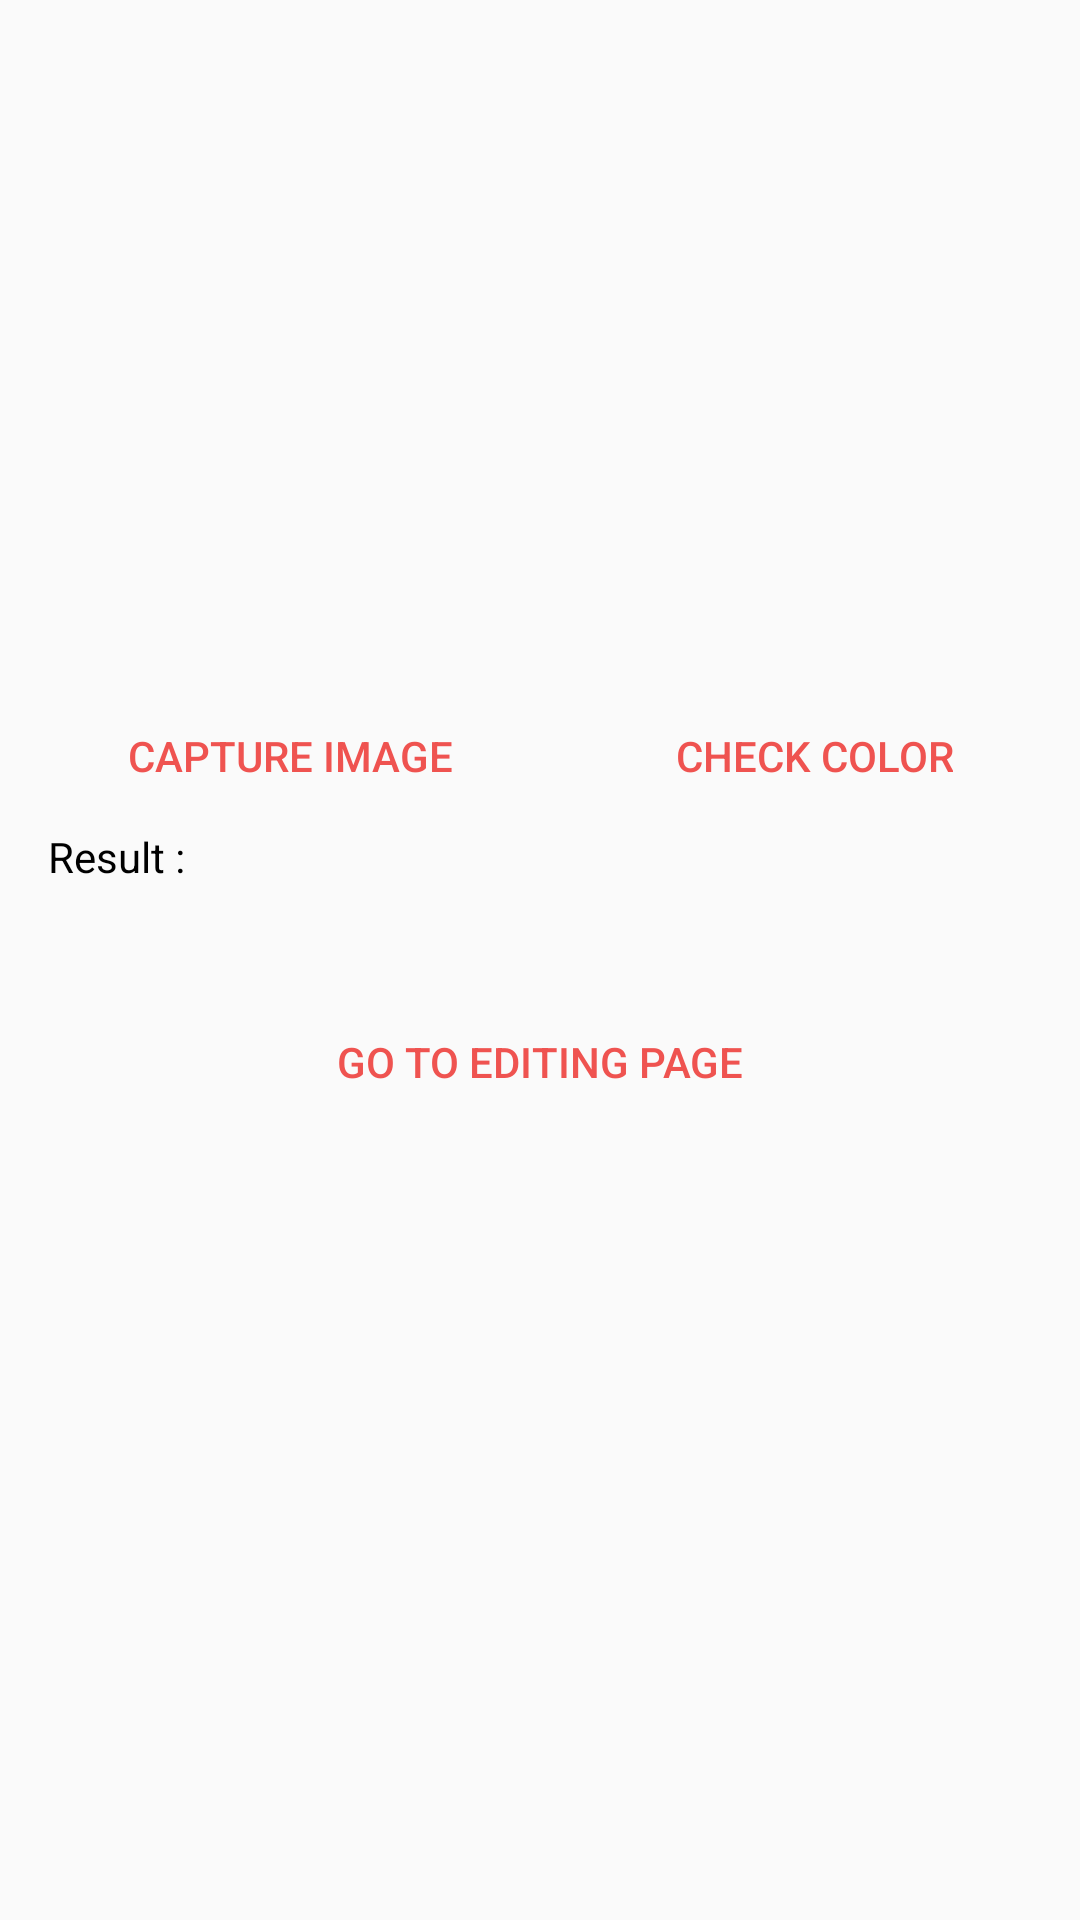

Here is an Android app screen rendered from its layout file. Give the layout XML and the strings, colors and styles it references.
<!-- AndroidManifest.xml: application theme AppTheme -->
<!-- res/layout/activity_main.xml -->
<?xml version="1.0" encoding="utf-8"?>
<android.support.constraint.ConstraintLayout xmlns:android="http://schemas.android.com/apk/res/android"
    xmlns:app="http://schemas.android.com/apk/res-auto"
    xmlns:tools="http://schemas.android.com/tools"
    android:id="@+id/container"
    android:layout_width="match_parent"
    android:layout_height="match_parent"
    tools:context=".MainActivity">

    <ImageView
        android:id="@+id/image"
        android:layout_width="300dp"
        android:layout_height="200dp"
        app:layout_constraintTop_toTopOf="parent"
        app:layout_constraintLeft_toLeftOf="parent"
        app:layout_constraintRight_toRightOf="parent"
        android:layout_margin="8dp"/>

    <Button
        style="@style/Widget.AppCompat.Button.Borderless.Colored"
        android:layout_width="wrap_content"
        android:layout_height="wrap_content"
        android:text="@string/capture_image"
        android:id="@+id/upload"
        android:layout_margin="20dp"
        app:layout_constraintTop_toBottomOf="@id/image"
        app:layout_constraintRight_toLeftOf="@id/btn_color"
        app:layout_constraintLeft_toLeftOf="parent"
        android:elevation="2dp"/>
    <Button
        style="@style/Widget.AppCompat.Button.Borderless.Colored"
        android:layout_width="wrap_content"
        android:layout_height="wrap_content"
        android:text="@string/check_color"
        android:id="@+id/btn_color"
        android:layout_margin="20dp"
        app:layout_constraintTop_toBottomOf="@id/image"
        app:layout_constraintLeft_toRightOf="@id/upload"
        app:layout_constraintRight_toRightOf="parent"
        android:elevation="2dp"/>
    <TextView
        android:id="@+id/tv_result"
        android:layout_width="wrap_content"
        android:layout_height="wrap_content"
        android:text="@string/result"
        app:layout_constraintTop_toBottomOf="@id/upload"
        app:layout_constraintLeft_toLeftOf="parent"
        android:layout_marginLeft="16dp"
        android:textSize="14sp"
        android:textColor="@android:color/black"
        android:layout_marginStart="16dp" />

    <TextView
        android:id="@+id/result"
        android:layout_width="wrap_content"
        android:layout_height="wrap_content"
        android:layout_marginLeft="16dp"
        android:layout_marginTop="8dp"
        app:layout_constraintLeft_toLeftOf="parent"
        app:layout_constraintTop_toBottomOf="@id/tv_result" />
    <ProgressBar
        android:id="@+id/pb"
        android:layout_width="wrap_content"
        android:layout_height="wrap_content"
        app:layout_constraintTop_toBottomOf="@id/tv_result"
        app:layout_constraintBottom_toTopOf="@id/convo"
        app:layout_constraintLeft_toLeftOf="parent"
        app:layout_constraintRight_toRightOf="parent"
        android:visibility="gone"/>

    <Button
        style="@style/Widget.AppCompat.Button.Borderless.Colored"
        android:layout_width="wrap_content"
        android:layout_height="wrap_content"
        android:text="@string/go"
        android:id="@+id/convo"
        app:layout_constraintTop_toBottomOf="@id/result"
        app:layout_constraintLeft_toLeftOf="parent"
        app:layout_constraintRight_toRightOf="parent"
        android:layout_marginTop="8dp"
        android:elevation="2dp"/>

</android.support.constraint.ConstraintLayout>
<!-- resources referenced by this layout -->
<resources>
  <string name="capture_image">Capture Image</string>
  <string name="check_color">Check Color</string>
  <string name="go">Go to editing page</string>
  <string name="result">Result :</string>
  <style name="AppTheme" parent="Theme.AppCompat.Light.DarkActionBar">
          
          <item name="colorPrimary">@color/colorPrimary</item>
          <item name="colorPrimaryDark">@color/colorPrimaryDark</item>
          <item name="colorAccent">#EF5350</item>
      </style>
  <!-- not gathered from this repository: default colours our renderer supplied (Android Studio template values) -->
  <color name="colorPrimary">#FF6200EE</color>
  <color name="colorPrimaryDark">#FF3700B3</color>
</resources>
